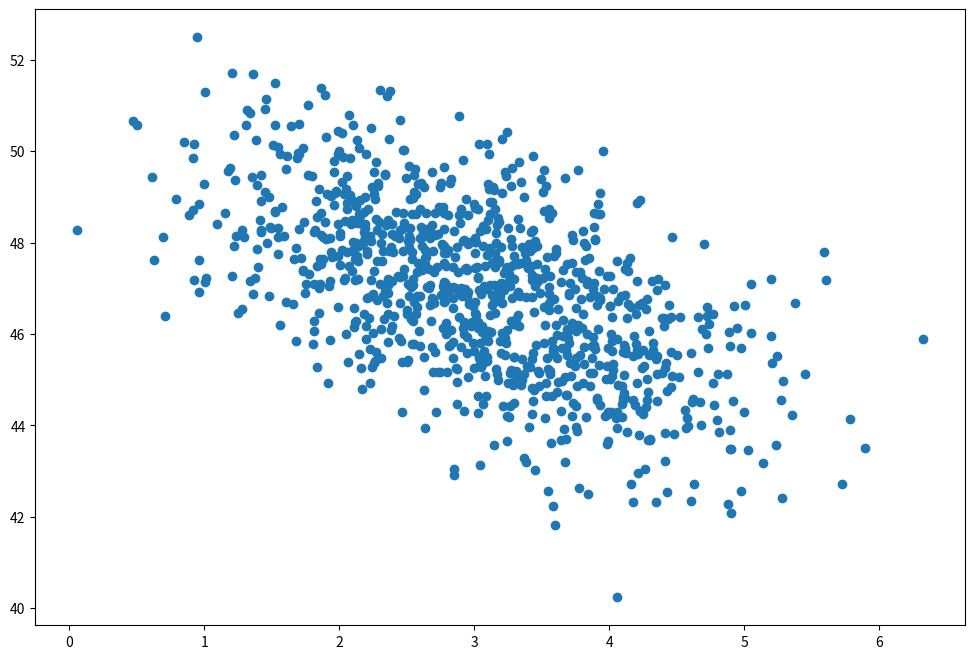

Recreate this plot in Python.
import numpy as np
import matplotlib.pyplot as plt

page_load_time = np.random.normal(3.0, 1.0, 1000)
purchase_amount = np.random.normal(50.0, 1.5, 1000) - page_load_time

plt.figure(figsize=(12, 8))
plt.scatter(page_load_time, purchase_amount)
plt.show()

